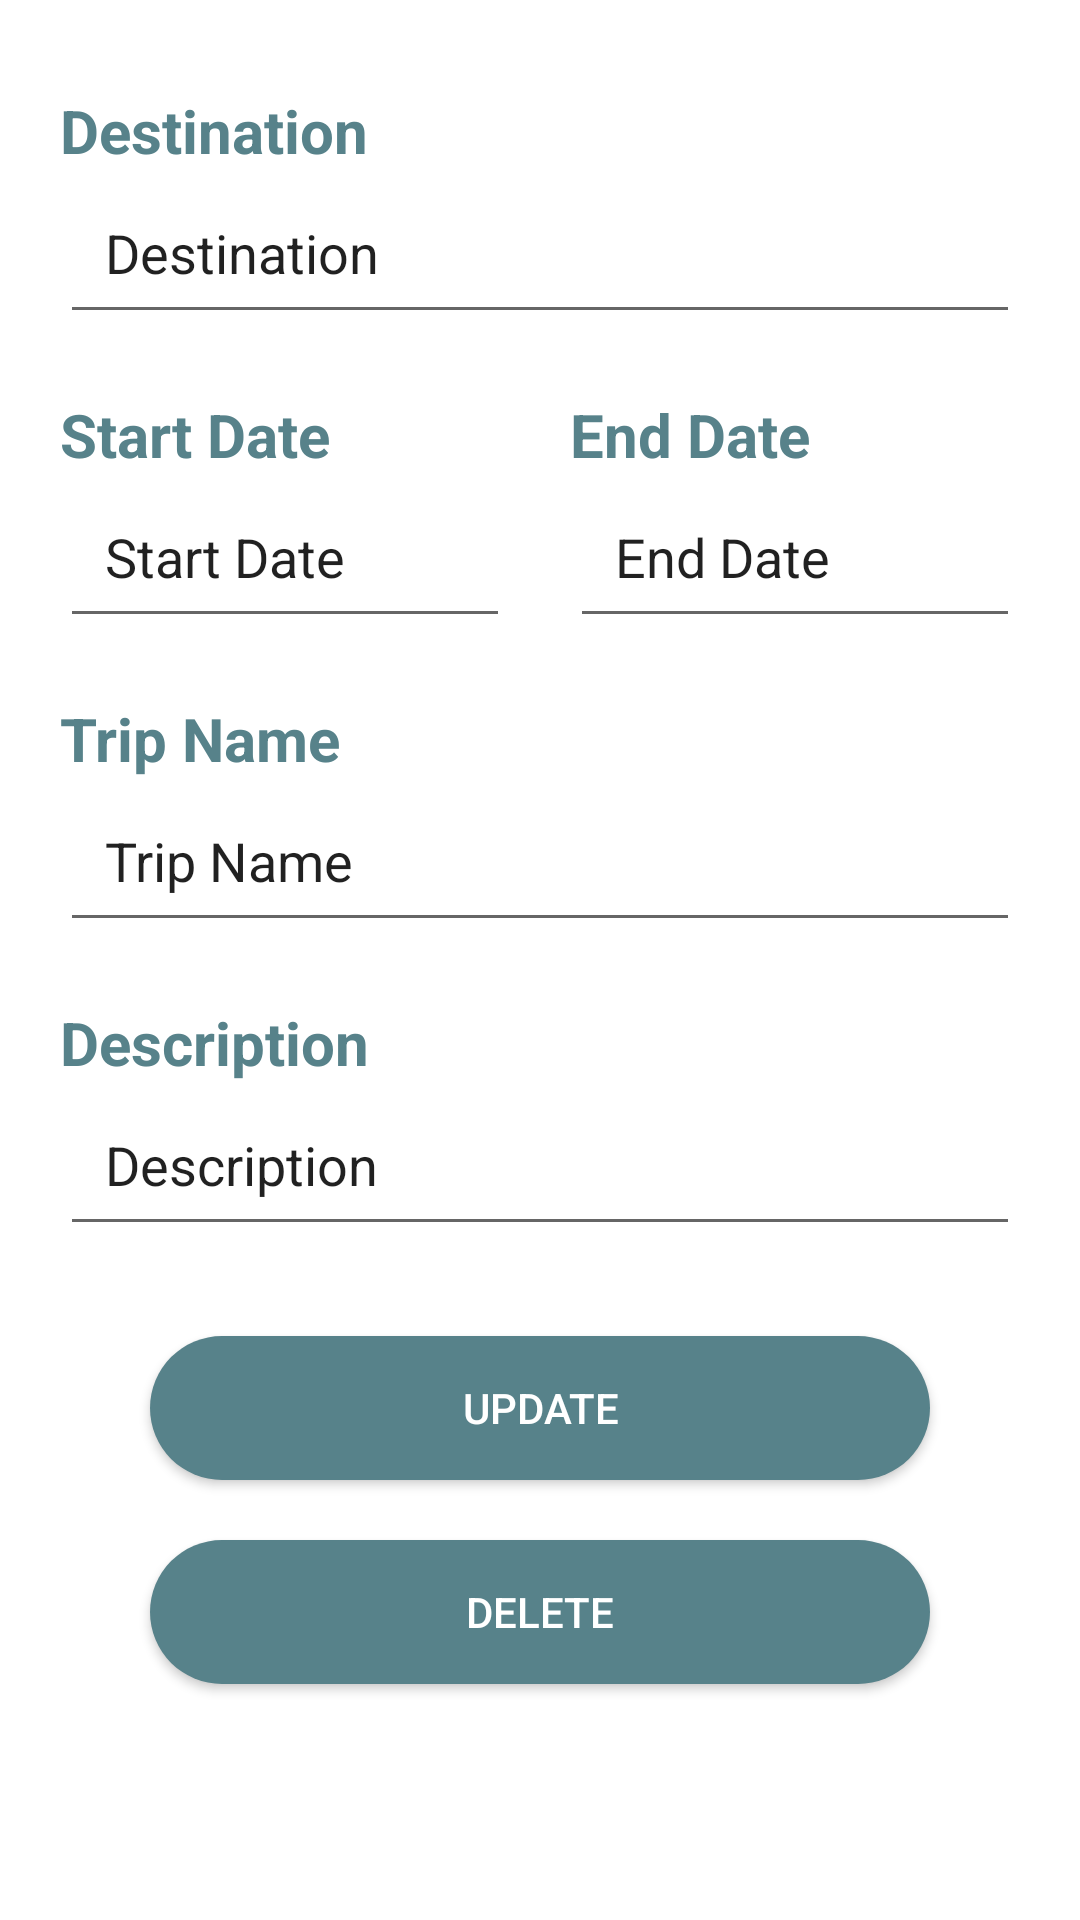

Here is an Android app screen rendered from its layout file. Give the layout XML and the strings, colors and styles it references.
<!-- AndroidManifest.xml: application theme Theme.TripPlannerApp -->
<!-- res/layout/activity_edit_trip.xml -->
<?xml version="1.0" encoding="utf-8"?>
<RelativeLayout xmlns:android="http://schemas.android.com/apk/res/android"
    xmlns:app="http://schemas.android.com/apk/res-auto"
    xmlns:tools="http://schemas.android.com/tools"
    android:layout_width="match_parent"
    android:layout_height="match_parent"
    tools:context=".EditTrip">

    <TextView
        android:id="@+id/destinationTxt"
        android:layout_width="match_parent"
        android:layout_height="wrap_content"
        android:text="Destination"
        android:layout_marginTop="30dp"
        android:layout_marginHorizontal="20dp"
        android:textColor="@color/blue_1"
        android:textSize="20dp"
        android:textStyle="bold"/>

    <EditText
        android:id="@+id/_destination"
        android:layout_width="match_parent"
        android:layout_height="wrap_content"
        android:layout_below="@+id/destinationTxt"
        android:layout_marginHorizontal="20dp"
        android:text="Destination"
        android:padding="15dp" />

    <LinearLayout
        android:id="@+id/LinearLayout3"
        android:layout_width="wrap_content"
        android:layout_height="wrap_content"
        android:orientation="vertical"
        android:layout_below="@+id/_destination"
        android:layout_marginLeft="20dp">

        <LinearLayout
            android:layout_width="wrap_content"
            android:layout_height="wrap_content"
            android:orientation="horizontal">
            <TextView
                android:id="@+id/sDateTxt"
                android:layout_width="150dp"
                android:layout_height="wrap_content"
                android:text="Start Date"
                android:layout_marginTop="20dp"
                android:textColor="@color/blue_1"
                android:textSize="20dp"
                android:textStyle="bold"/>

            <TextView
                android:id="@+id/eDateTxt"
                android:layout_width="150dp"
                android:layout_height="wrap_content"
                android:text="End Date"
                android:layout_marginTop="20dp"
                android:layout_marginLeft="20dp"
                android:textColor="@color/blue_1"
                android:textSize="20dp"
                android:textStyle="bold"/>

        </LinearLayout>

        <LinearLayout
            android:layout_width="wrap_content"
            android:layout_height="wrap_content"
            android:orientation="horizontal">

            <EditText
                android:id="@+id/_startDate"
                android:layout_width="150dp"
                android:layout_height="wrap_content"
                android:text="Start Date"
                android:padding="15dp" />

            <EditText
                android:id="@+id/_endDate"
                android:layout_width="150dp"
                android:layout_height="wrap_content"
                android:layout_below="@+id/eDateTxt"
                android:layout_marginLeft="20dp"
                android:padding="15dp"
                android:text="End Date"/>
        </LinearLayout>
    </LinearLayout>

    <TextView
        android:id="@+id/tripNameTxt"
        android:layout_width="match_parent"
        android:layout_height="wrap_content"
        android:layout_below="@+id/LinearLayout3"
        android:text="Trip Name"
        android:layout_marginTop="20dp"
        android:layout_marginHorizontal="20dp"
        android:textColor="@color/blue_1"
        android:textSize="20dp"
        android:textStyle="bold"/>

    <EditText
        android:id="@+id/_tripName"
        android:layout_width="match_parent"
        android:layout_height="wrap_content"
        android:layout_below="@+id/tripNameTxt"
        android:layout_marginHorizontal="20dp"
        android:text="Trip Name"
        android:padding="15dp" />

    <TextView
        android:id="@+id/descTxt"
        android:layout_width="match_parent"
        android:layout_height="wrap_content"
        android:layout_below="@+id/_tripName"
        android:text="Description"
        android:layout_marginTop="20dp"
        android:layout_marginHorizontal="20dp"
        android:textColor="@color/blue_1"
        android:textSize="20dp"
        android:textStyle="bold"/>

    <EditText
        android:id="@+id/_description"
        android:layout_width="match_parent"
        android:layout_height="wrap_content"
        android:layout_below="@+id/descTxt"
        android:layout_marginHorizontal="20dp"
        android:text="Description"
        android:padding="15dp" />

    <Button
        android:id="@+id/updateBtn"
        android:layout_width="match_parent"
        android:layout_height="wrap_content"
        android:layout_below="@+id/_description"
        android:layout_marginHorizontal="50dp"
        android:layout_marginTop="30dp"
        android:text="UPDATE"
        android:textColor="@color/white"
        android:background="@drawable/login_bg"
        android:paddingTop="10dp"
        android:paddingBottom="10dp"/>

    <Button
        android:id="@+id/deleteBtn"
        android:layout_width="match_parent"
        android:layout_height="wrap_content"
        android:layout_below="@+id/updateBtn"
        android:layout_marginHorizontal="50dp"
        android:layout_marginTop="20dp"
        android:text="DELETE"
        android:textColor="@color/white"
        android:background="@drawable/login_bg"
        android:paddingTop="10dp"
        android:paddingBottom="10dp"/>

</RelativeLayout>
<!-- resources referenced by this layout -->
<resources>
  <color name="blue_1">#57828A</color>
  <color name="white">#FFFFFFFF</color>
  <!-- drawable login_bg (drawable) -->
  <?xml version="1.0" encoding="utf-8"?>
  <shape xmlns:android="http://schemas.android.com/apk/res/android">
  
      <solid android:color="@color/blue_1"/>
      <corners android:radius="70dp"/>
  
  </shape>
  <style name="Theme.TripPlannerApp" parent="Theme.MaterialComponents.DayNight.DarkActionBar">
          
          <item name="colorPrimary">@color/blue_1</item>
          <item name="colorPrimaryVariant">@color/purple_700</item>
          <item name="colorOnPrimary">@color/white</item>
          
          <item name="colorSecondary">@color/teal_200</item>
          <item name="colorSecondaryVariant">@color/teal_700</item>
          <item name="colorOnSecondary">@color/black</item>
          
          <item name="android:statusBarColor" tools:targetApi="l">?attr/colorPrimaryVariant</item>
          
      </style>
  <color name="purple_700">#FF3700B3</color>
  <color name="teal_200">#FF03DAC5</color>
  <color name="teal_700">#FF018786</color>
  <color name="black">#FF000000</color>
</resources>
